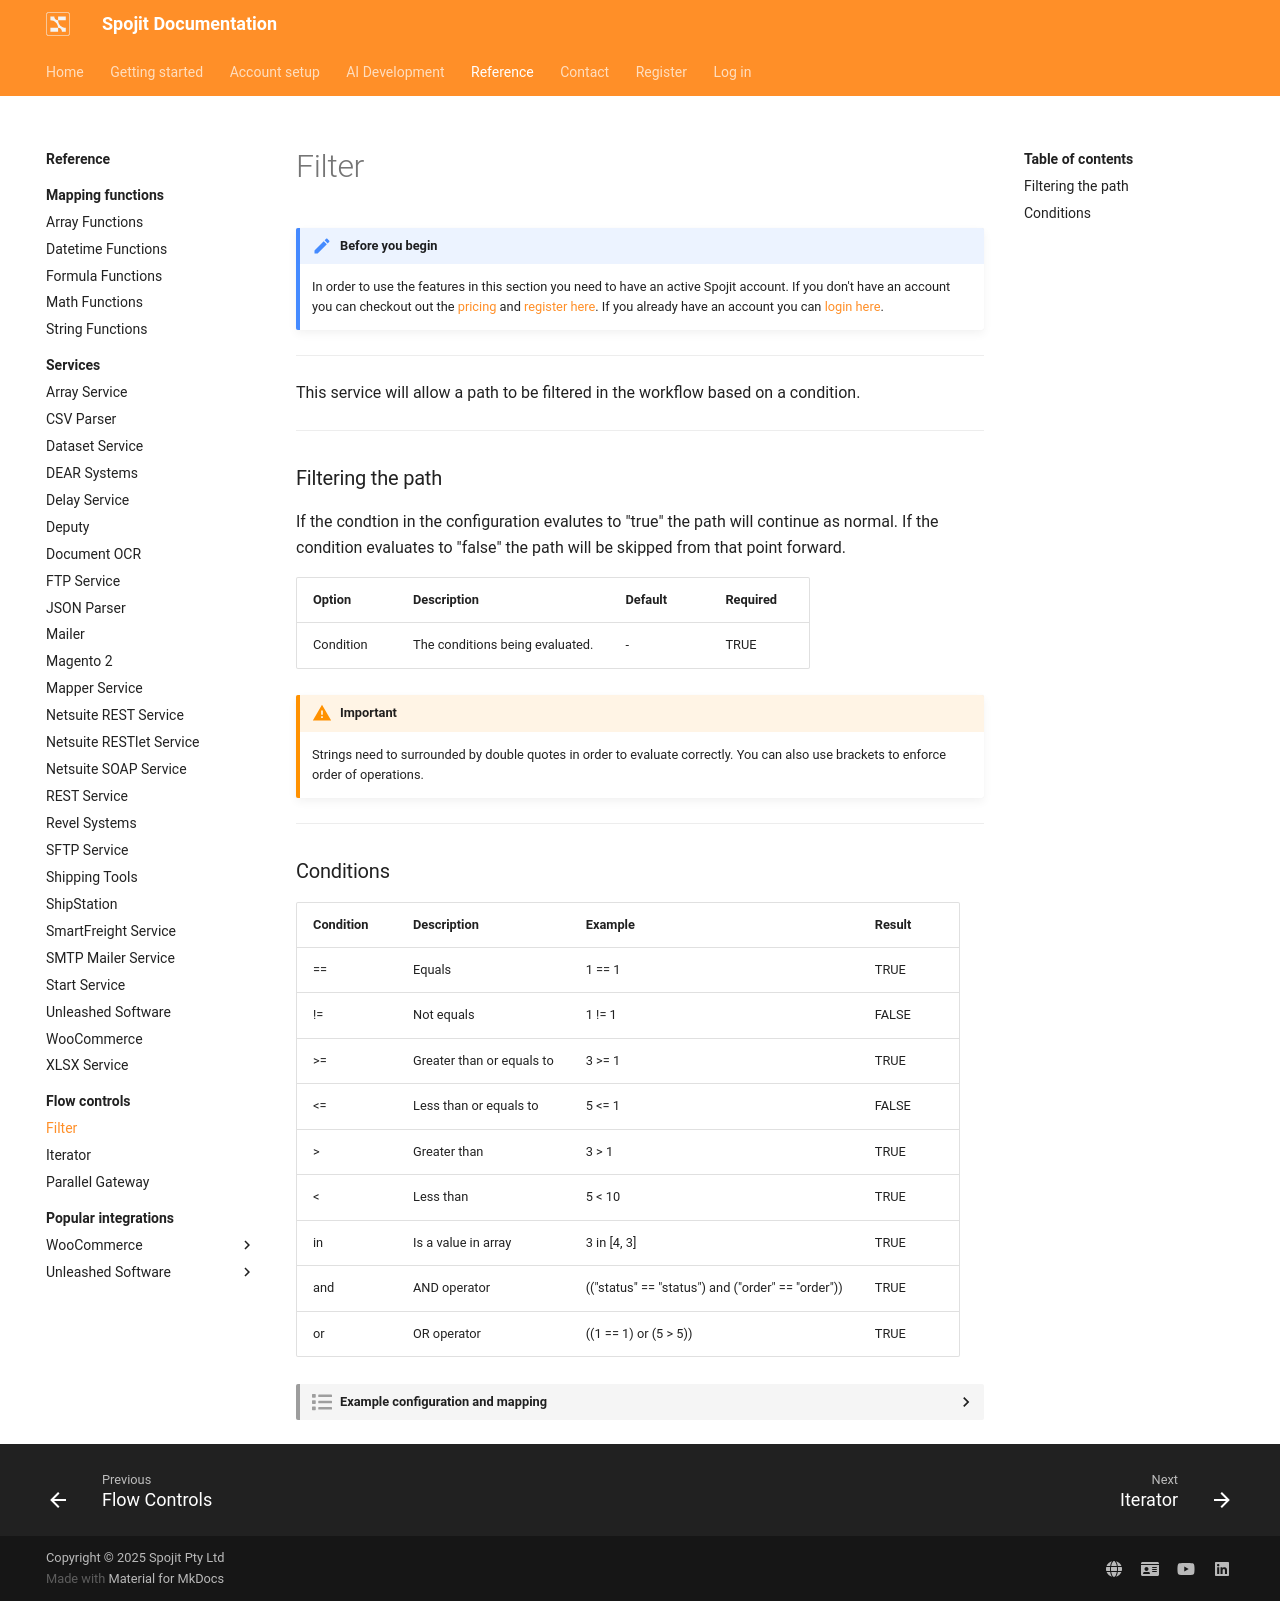

repository: spojit-flow/spojit-docs · page: reference/flow-controls/filter/index.html · generator: mkdocs

---
description: This service will allow a path to be filtered in the workflow based on a condition.
---
---
template: overrides/main.html
---
!!! note "Before you begin" 

    In order to use the features in this section you need to have an active Spojit account. If you don't have an account you can checkout out the [pricing](https://www.spojit.com/pricing.html "Spojit Pricing"){target="_blank"} and [register here](https://app.spojit.com/register "Spojit Registration"){target="_blank"}.  If you already have an account you can [login here](https://app.spojit.com/login "Spojit Login"){target="_blank"}.
___
   
This service will allow a path to be filtered in the workflow based on a condition.
___
### Filtering the path

If the condtion in the configuration evalutes to "true" the path will continue as normal.  If the condition evaluates to "false" the path will be skipped from that point forward.

| Option | Description | Default | Required |
| ----------- | ----------- | ----------- | ----------- |
| Condition | The conditions being evaluated. | - | TRUE |

!!! warning "Important"

    Strings need to surrounded by double quotes in order to evaluate correctly.  You can also use brackets to enforce order of operations.
___
### Conditions

| Condition | Description | Example | Result |
| ----------- | ----------- | ----------- | ----------- |
| == | Equals | 1 == 1 | TRUE |
| != | Not equals | 1 != 1 | FALSE |
| >= | Greater than or equals to | 3 >= 1 | TRUE |
| <= | Less than or equals to | 5 <= 1 | FALSE |
| > | Greater than | 3 > 1 | TRUE |
| < | Less than | 5 < 10 | TRUE |
| in | Is a value in array | 3 in [4, 3] | TRUE |
| and | AND operator | (("status" == "status") and ("order" == "order")) | TRUE |
| or | OR operator | ((1 == 1) or (5 > 5)) | TRUE |

??? spojit-example "Example configuration and mapping"

    === "1. Configuration"

        The following example shows you how to configure the filter to add a condition.  

        ![Filter Configuration](/assets/images/services/filter/filter-configuration.png "Filter Configuration")

    === "2. Service data setup"

        The filter doesn't require any service data setup.
    
    === "3. Output Data"

        The filter doesn't output any data.
